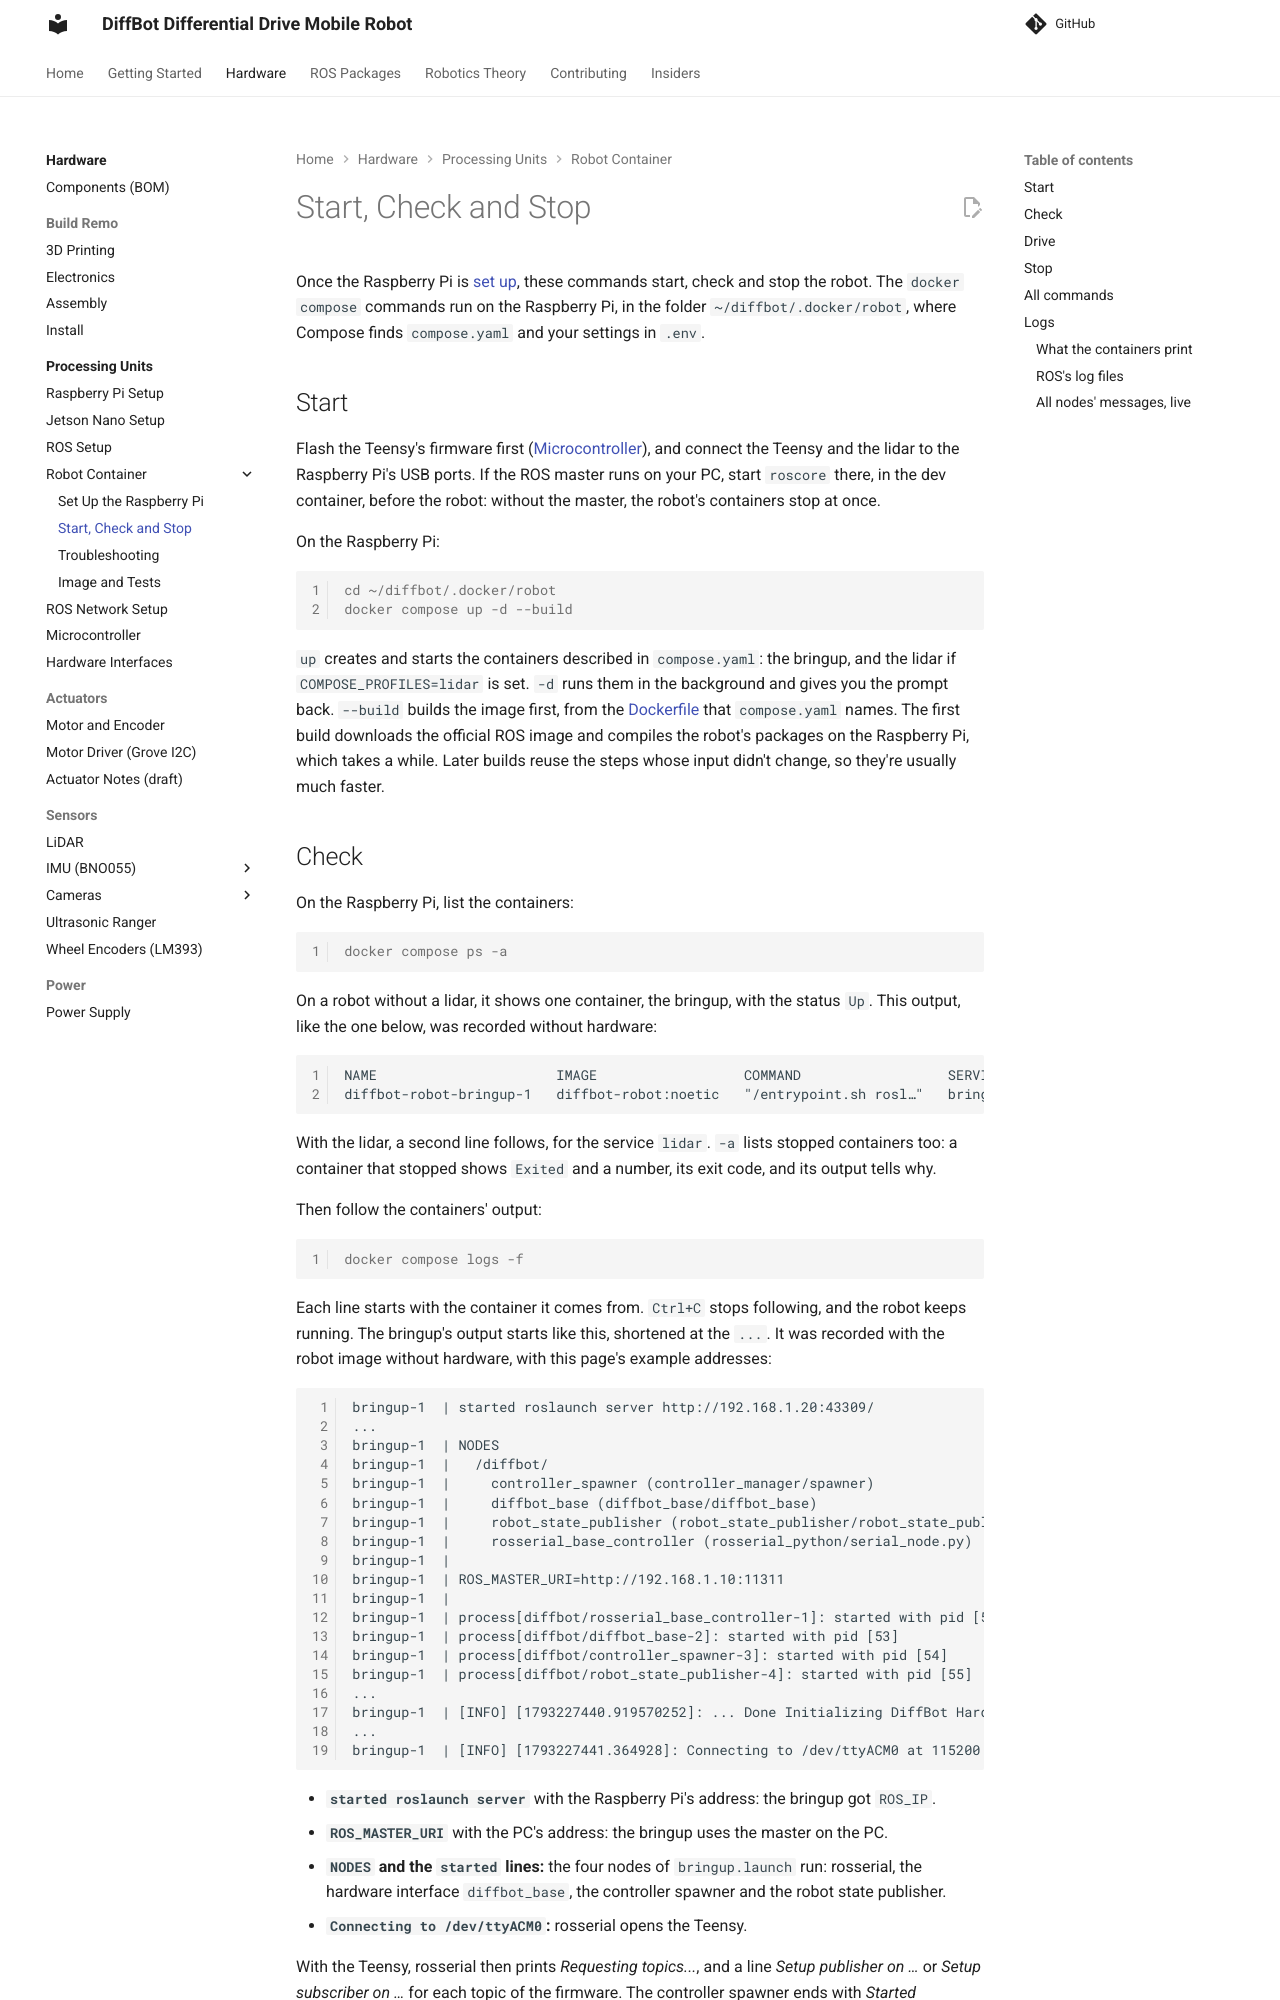

repository: ros-mobile-robots/ros-mobile-robots.github.io · page: pr-preview/pr-150/processing_units/robot-container/usage/index.html · generator: mkdocs

# Start, Check and Stop

Once the Raspberry Pi is [set up](setup.md), these commands start, check and stop the robot. The `docker compose` commands run on the Raspberry Pi, in the folder `~/diffbot/.docker/robot`, where Compose finds `compose.yaml` and your settings in `.env`.

## Start

Flash the Teensy's firmware first ([Microcontroller](../teensy-mcu.md)), and connect the Teensy and the lidar to the Raspberry Pi's USB ports. If the ROS master runs on your PC, start `roscore` there, in the dev container, before the robot: without the master, the robot's containers stop at once.

On the Raspberry Pi:

```console
cd ~/diffbot/.docker/robot
docker compose up -d --build
```

`up` creates and starts the containers described in `compose.yaml`: the bringup, and the lidar if `COMPOSE_PROFILES=lidar` is set. `-d` runs them in the background and gives you the prompt back. `--build` builds the image first, from the [Dockerfile](image.md#how-the-image-is-built) that `compose.yaml` names. The first build downloads the official ROS image and compiles the robot's packages on the Raspberry Pi, which takes a while. Later builds reuse the steps whose input didn't change, so they're usually much faster.
